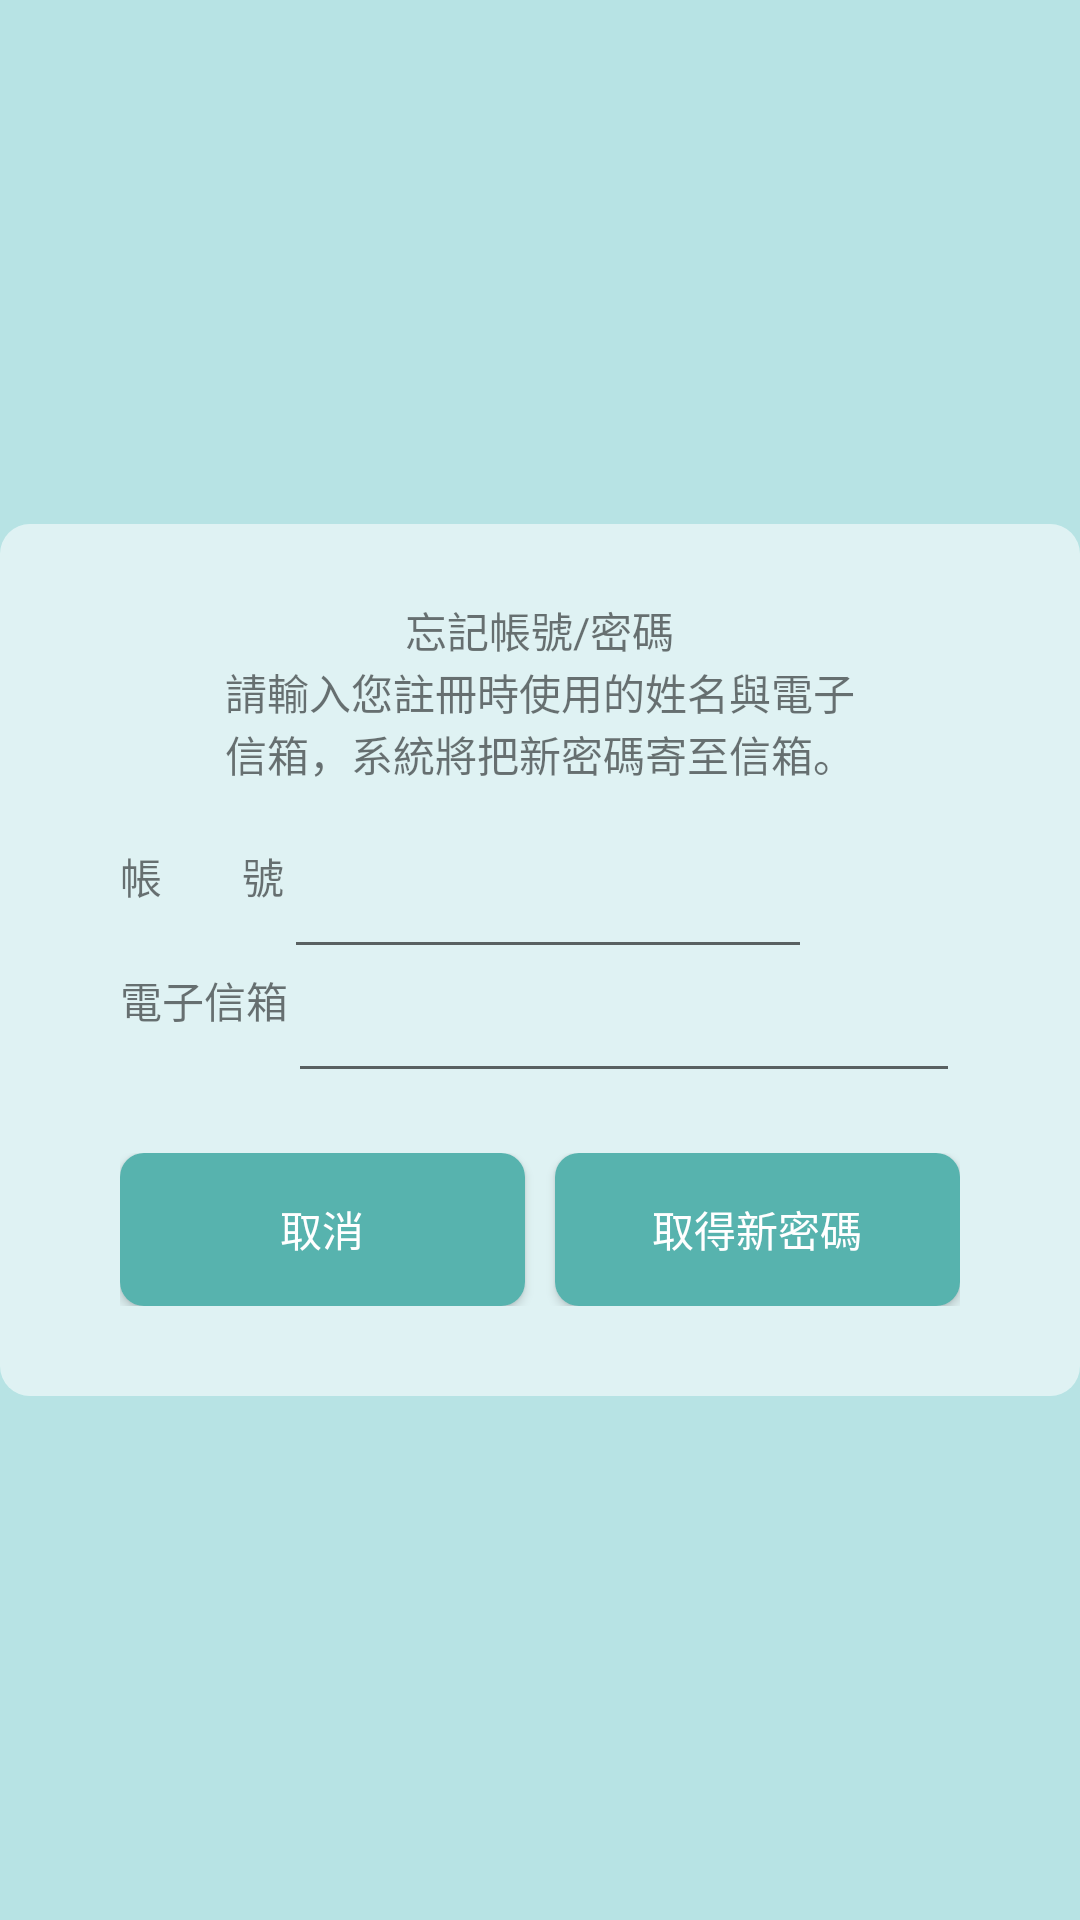

The Android layout XML behind this screen, and the referenced resources:
<!-- AndroidManifest.xml: application theme AppTheme -->
<!-- res/layout/dialog_forget.xml -->
<?xml version="1.0" encoding="utf-8"?>
<LinearLayout xmlns:android="http://schemas.android.com/apk/res/android"

    android:orientation="vertical"
    android:layout_width="wrap_content"
    android:layout_height="wrap_content"
    android:gravity="center_vertical|center_horizontal"
    >

    <LinearLayout
        android:id="@+id/lldialog"
        android:layout_width="match_parent"
        android:layout_height="wrap_content"
        android:background="@drawable/bg_forget"
        android:orientation="vertical" >

        <LinearLayout
            android:layout_width="match_parent"
            android:layout_height="wrap_content"
            android:orientation="vertical"
            android:paddingBottom="10dp"
            android:paddingTop="10dp" >

            <TextView
                android:id="@+id/textView1"
                android:layout_width="wrap_content"
                android:layout_height="wrap_content"
                android:layout_gravity="center_horizontal"
                android:text="忘記帳號/密碼" />

            <TextView
                android:id="@+id/textView2"
                android:layout_width="wrap_content"
                android:layout_height="wrap_content"
                android:layout_gravity="center_horizontal"
                android:text="請輸入您註冊時使用的姓名與電子" />
            <TextView
                android:id="@+id/textView3"
                android:layout_width="wrap_content"
                android:layout_height="wrap_content"
                android:layout_gravity="center_horizontal"
                android:text="信箱，系統將把新密碼寄至信箱。" />



        </LinearLayout><LinearLayout
        android:layout_width="match_parent"
        android:layout_height="wrap_content"
        android:gravity="center"
        android:padding="10dp"
        android:orientation="vertical"
         >

        <LinearLayout
            android:orientation="horizontal"
            android:layout_width="match_parent"
            android:layout_height="match_parent"
            android:weightSum="1">

            <TextView
                android:id="@+id/textView4"
                android:layout_width="wrap_content"
                android:layout_height="wrap_content"
                android:layout_gravity="center_horizontal"
                android:text="帳        號" />

            <EditText
                android:layout_width="wrap_content"
                android:layout_height="wrap_content"
                android:id="@+id/editText8"
                android:layout_weight="0.76" />

        </LinearLayout>

        <LinearLayout
            android:orientation="horizontal"
            android:layout_width="match_parent"
            android:layout_height="match_parent">

            <TextView
                android:id="@+id/textView5"
                android:layout_width="wrap_content"
                android:layout_height="wrap_content"
                android:layout_gravity="center_horizontal"
                android:text="電子信箱" />

            <EditText
                android:layout_width="match_parent"
                android:layout_height="wrap_content"
                android:id="@+id/editText9" />
        </LinearLayout>

    </LinearLayout>


    <LinearLayout
            android:layout_width="match_parent"
            android:layout_height="wrap_content"
            android:gravity="center"
            android:padding="10dp"
            android:paddingBottom="10dp" >

            <Button
                android:id="@+id/dialog_button_cancel"
                android:layout_width="0dp"
                android:layout_height="51dip"
                android:layout_weight="1"
                android:background="@drawable/button_cancel"
                android:text="取消"
                android:textColor="#FFFFFF" />

            <Button
                android:id="@+id/dialog_button_ok"
                android:layout_width="0dp"
                android:layout_height="51dp"
                android:layout_marginLeft="10dp"
                android:layout_weight="1"
                android:background="@drawable/button_cancel"
                android:text="取得新密碼"
                android:textColor="#FFFFFF" />
        </LinearLayout>

    </LinearLayout>
</LinearLayout>
<!-- resources referenced by this layout -->
<resources>
  <!-- drawable bg_forget (drawable) -->
  <?xml version="1.0" encoding="UTF-8"?>
  <shape xmlns:android="http://schemas.android.com/apk/res/android">
      <solid android:color="#90FFFFFF"/>
      
      <corners android:radius="10dip"/>
      <padding android:left="30dip" android:top="15dip" android:right="30dip" android:bottom="20dip" />
  </shape>
  <!-- drawable button_cancel (drawable) -->
  <?xml version="1.0" encoding="utf-8"?>
  <shape xmlns:android="http://schemas.android.com/apk/res/android"
      android:shape="rectangle">
      <solid android:color="#57b3ae" />
      <corners android:bottomRightRadius="8dp"
          android:bottomLeftRadius="8dp"
          android:topRightRadius="8dp"
          android:topLeftRadius="8dp"/>
  </shape>
  <style name="AppTheme" parent="Theme.AppCompat.Light.NoActionBar">
          
          <item name="colorPrimary">@color/colorPrimary</item>
          <item name="colorPrimaryDark">@color/colorPrimaryDark</item>
          <item name="colorAccent">@color/colorAccent</item>
          <item name="android:windowBackground">@color/colorThemeBackground</item>
          <item name="android:colorBackground">@color/colorThemeBackground</item>
      </style>
  <color name="colorPrimary">#3F51B5</color>
  <color name="colorPrimaryDark">#303F9F</color>
  <color name="colorAccent">#FF4081</color>
  <color name="colorThemeBackground">#b7e3e4</color>
</resources>
